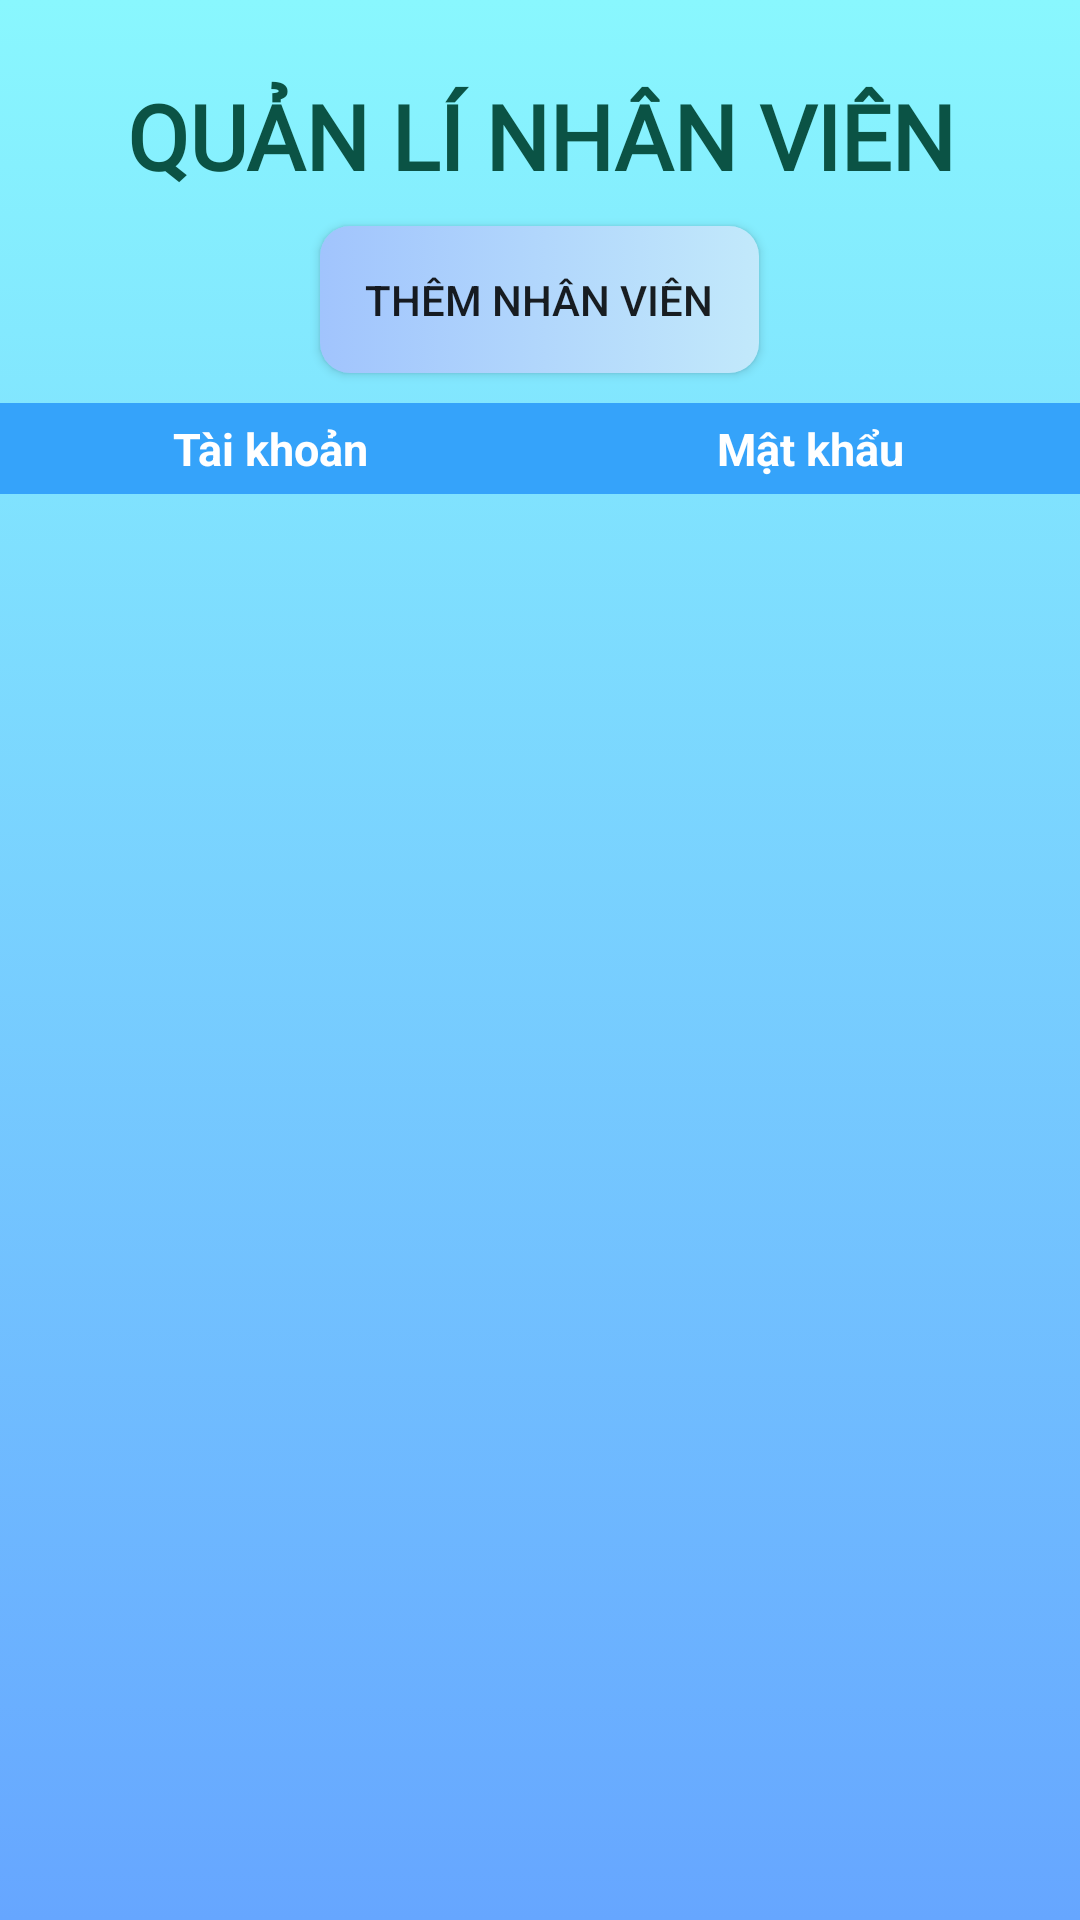

This screen was rendered from an Android layout file. Write that file and the resources it references.
<!-- AndroidManifest.xml: application theme Theme.Test_Database -->
<!-- res/layout/activity_user.xml -->
<?xml version="1.0" encoding="utf-8"?>
<LinearLayout xmlns:android="http://schemas.android.com/apk/res/android"
    xmlns:app="http://schemas.android.com/apk/res-auto"
    xmlns:tools="http://schemas.android.com/tools"
    android:layout_width="match_parent"
    android:layout_height="match_parent"
    android:orientation="vertical"
    tools:context=".User.UserActivity"
    android:background="@drawable/gradient_background">

    <TextView
        android:layout_width="match_parent"
        android:layout_height="wrap_content"
        android:text="QUẢN LÍ NHÂN VIÊN"
        style="@style/CustomTextView"/>
    <androidx.appcompat.widget.AppCompatButton
        android:id="@+id/btnAddNV"
        android:layout_width="wrap_content"
        android:layout_height="wrap_content"
        android:layout_gravity="center"
        android:padding="15dp"
        android:layout_margin="10dp"
        android:text="Thêm nhân viên"
        android:background="@drawable/gradient_button"
        android:paddingHorizontal="20dp"/>

    <LinearLayout
        android:layout_width="match_parent"
        android:layout_height="wrap_content"
        android:weightSum="8"
        android:background = "@color/colorcell">

        <TextView
            android:id="@+id/txttaikhoan"
            android:layout_width="0dp"
            android:layout_height="wrap_content"
            android:layout_weight="4"
            android:background="@drawable/cell_shape"
            android:ellipsize="end"
            android:gravity="center"
            android:padding="5dp"
            android:singleLine="true"
            android:text="Tài khoản"
            android:textColor="@color/white"
            android:textSize="15sp"
            android:textStyle="bold" />

        <TextView
            android:id="@+id/txtmatkhau"
            android:layout_width="0dp"
            android:layout_height="wrap_content"
            android:layout_weight="4"
            android:background="@drawable/cell_shape"
            android:gravity="center"
            android:padding="5dp"
            android:text="Mật khẩu"
            android:textColor="@color/white"
            android:textSize="15sp"
            android:textStyle="bold"/>
    </LinearLayout>

    <ListView
        android:id="@+id/lvUser"
        android:layout_width="fill_parent"
        android:layout_height="100dp"
        android:divider="@null" />

</LinearLayout>
<!-- resources referenced by this layout -->
<resources>
  <color name="colorcell">#35A3FA</color>
  <color name="white">#FFFFFFFF</color>
  <!-- drawable gradient_background (drawable) -->
  <?xml version="1.0" encoding="utf-8"?>
  <selector xmlns:android="http://schemas.android.com/apk/res/android">
      <item>
          <shape xmlns:android="http://schemas.android.com/apk/res/android"
              android:shape="rectangle">
              
              <gradient
                  android:startColor="#89f7fe"
                  android:endColor="#66a6ff"
                  android:angle="270" />
          </shape>
      </item>
  </selector>
  <!-- drawable gradient_button (drawable) -->
  <?xml version="1.0" encoding="UTF-8"?>
  <selector xmlns:android="http://schemas.android.com/apk/res/android">
      <item android:state_pressed="true" >
          <shape>
              <solid
                  android:color="#66a6ff" />
              <stroke
                  android:width="1dp"
                  android:color="#fad0c4" />
              <corners
                  android:radius="7dp" />
              <padding
                  android:left="5dp"
                  android:top="5dp"
                  android:right="5dp"
                  android:bottom="5dp" />
          </shape>
      </item>
      <item>
      <shape xmlns:android="http://schemas.android.com/apk/res/android"
          android:shape="rectangle">
          
          <gradient
              android:startColor="#a1c4fd "
              android:endColor="#c2e9fb"
              android:angle="0" />
          <corners android:radius="10dp"/>
      </shape>
      </item>
  </selector>
  <style name="CustomTextView" parent="@android:style/TextAppearance.Widget.TextView">
          <item name="android:textColor">#0B5345</item>
          <item name="android:textStyle">bold</item>
          <item name="android:textSize">30dp</item>
          <item name="android:fontFamily">@font/consola</item>
          <item name="android:gravity">center</item>
          <item name="android:layout_marginTop">25dp</item>
      </style>
  <style name="Theme.Test_Database" parent="Theme.MaterialComponents.DayNight.DarkActionBar">
          
          <item name="colorPrimary">@color/purple_500</item>
          <item name="colorPrimaryVariant">@color/purple_700</item>
          <item name="colorOnPrimary">@color/white</item>
          
          <item name="colorSecondary">@color/teal_200</item>
          <item name="colorSecondaryVariant">@color/teal_700</item>
          <item name="colorOnSecondary">@color/black</item>
          
          <item name="android:statusBarColor" tools:targetApi="l">?attr/colorPrimaryVariant</item>
          
      </style>
  <color name="purple_500">#FF6200EE</color>
  <color name="purple_700">#FF3700B3</color>
  <color name="teal_200">#FF03DAC5</color>
  <color name="teal_700">#FF018786</color>
  <color name="black">#FF000000</color>
</resources>
